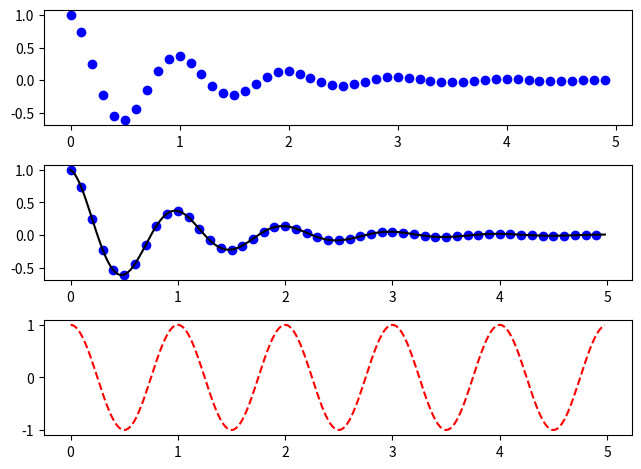

Recreate this plot in Python.
'''
Subplots
========

matplotlib.pyplot.subplots() is a wrapper for matplotlib.figure.Figure.add_subplot().  The signature of this 
function is
            subplots(nrows=1, ncols=1, ...)
and returns a new figure and several axes as defined by nrows and ncols (number of rows and columns).  These
axes are normally arranged in a grid, but this can be changed (see later examples).

In this example we create a new figure with 3 rows and one column:
            fig, (ax1, ax2, ax3) = plt.subplots(3, 1)
and the figure plus a tuple of axes is returned.  We then fill the axes with some sample data.
'''

import numpy as np
import matplotlib.pyplot as plt
import matplotlib.figure
matplotlib.figure.Figure.add_subplot

def f(t):
    return np.exp(-t) * np.cos(2*np.pi*t)

t1 = np.arange(0.0, 5.0, 0.1)
t2 = np.arange(0.0, 5.0, 0.02)


fig, (ax1, ax2, ax3) = plt.subplots(3, 1)
ax1.plot(t1, f(t1), 'bo')
ax2.plot(t1, f(t1), 'bo', t2, f(t2), 'k')
ax3.plot(t2, np.cos(2*np.pi*t2), 'r--')

plt.tight_layout()
plt.show()


